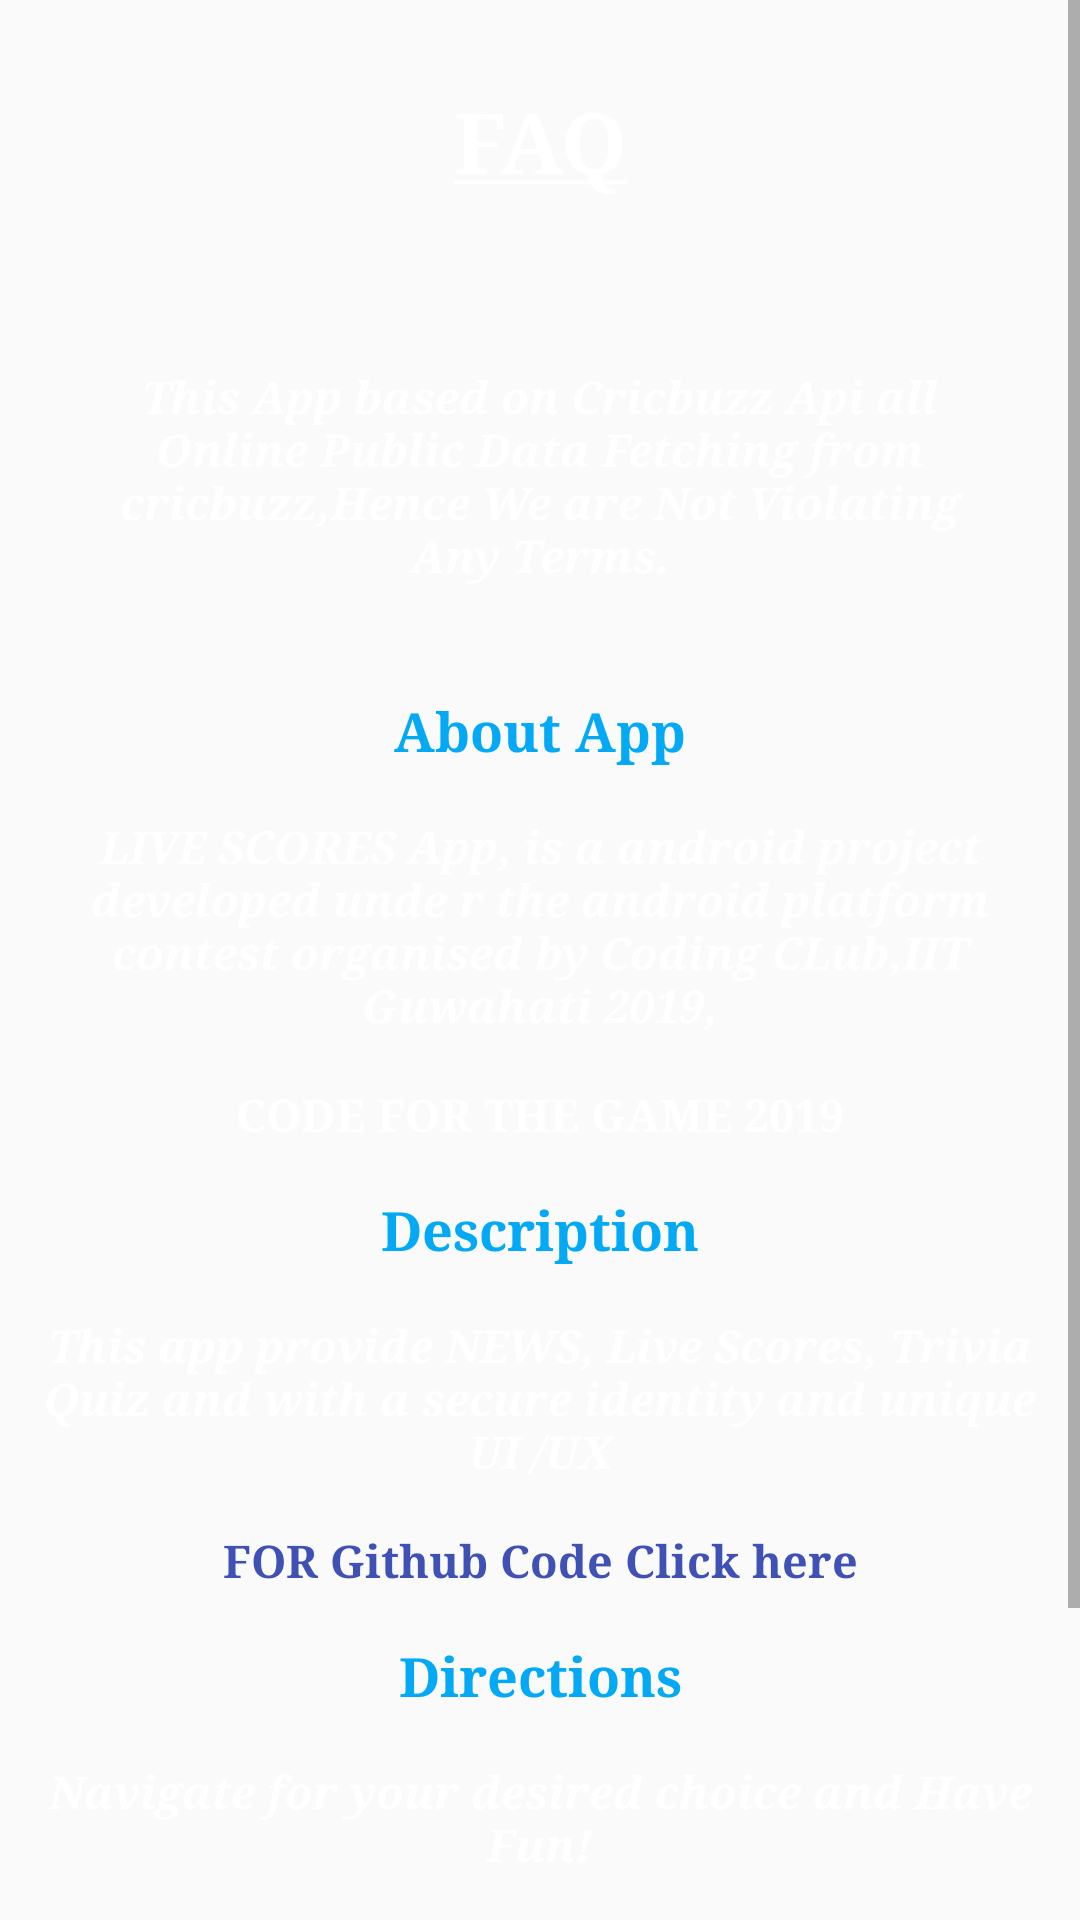

Layout XML and referenced resources for this Android screen:
<!-- AndroidManifest.xml: application theme MyMaterialTheme -->
<!-- res/layout/activity_faq.xml -->
<?xml version="1.0" encoding="utf-8"?>
<ScrollView
    xmlns:android="http://schemas.android.com/apk/res/android"
    xmlns:app="http://schemas.android.com/apk/res-auto"
    xmlns:tools="http://schemas.android.com/tools"
    android:layout_width="match_parent"
    android:layout_height="match_parent"
    android:background="@drawable/black_gradiant_bg"
    tools:context=".activity.FAQ">
    <RelativeLayout
        android:layout_width="match_parent"
        android:layout_height="match_parent">
    <TextView
        android:layout_width="match_parent"
        android:layout_height="wrap_content"
        android:text="@string/faq"
        android:gravity="center"
        android:layout_margin="28dp"
        android:textSize="28sp"
        android:textColor="#FFFFFF"
        android:layout_centerHorizontal="true"
        android:typeface="serif"
        android:textStyle="bold"
        android:id="@+id/dev"
        />

    <TextView
        android:layout_width="match_parent"
        android:layout_height="wrap_content"
        android:text="@string/disclaimer_msg"
        android:gravity="center"
        android:textColor="#FFFFFF"
        android:layout_below="@id/dev"
        android:layout_margin="28dp"
        android:textSize="15sp"
        android:layout_centerHorizontal="true"
        android:typeface="serif"
        android:textStyle="bold|italic"
        android:id="@+id/dev2"
        />
    <TextView
        android:layout_width="match_parent"
        android:layout_height="wrap_content"
        android:text="About App"
        android:gravity="center"
        android:textColor="#03A9F4"
        android:layout_below="@id/dev2"
        android:layout_margin="8dp"
        android:textSize="18sp"
        android:layout_centerHorizontal="true"
        android:typeface="serif"
        android:textStyle="bold"
        android:id="@+id/lic"
        />
    <TextView
        android:layout_width="match_parent"
        android:layout_height="wrap_content"
        android:text="LIVE SCORES App, is a android project developed unde r the android platform contest organised by Coding CLub,IIT Guwahati 2019,"
        android:gravity="center"
        android:textColor="#FFFFFF"
        android:layout_below="@id/lic"
        android:layout_margin="8dp"
        android:textSize="15sp"
        android:layout_centerHorizontal="true"
        android:typeface="serif"
        android:textStyle="bold|italic"
        android:id="@+id/lic2"
        />
    <TextView
        android:layout_width="match_parent"
        android:layout_height="wrap_content"
        android:text="CODE FOR THE GAME 2019"
        android:gravity="center"
        android:layout_below="@id/lic2"
        android:layout_margin="8dp"
        android:textColor="#FFFFFF"
        android:textSize="15sp"
        android:layout_centerHorizontal="true"
        android:typeface="serif"
        android:textStyle="bold"
        android:id="@+id/lic0"
        />

    <TextView
        android:layout_width="match_parent"
        android:layout_height="wrap_content"
        android:text="Description"
        android:gravity="center"
        android:textColor="#03A9F4"
        android:layout_below="@id/lic0"
        android:layout_margin="8dp"
        android:textSize="18sp"
        android:layout_centerHorizontal="true"
        android:typeface="serif"
        android:textStyle="bold"
        android:id="@+id/lic3"
        />
    <TextView
        android:layout_width="match_parent"
        android:layout_height="wrap_content"
        android:text="This app provide NEWS, Live Scores, Trivia Quiz and with a secure identity and unique UI /UX"
        android:gravity="center"
        android:textColor="#FFFFFF"
        android:layout_below="@id/lic3"
        android:layout_margin="8dp"
        android:textSize="15sp"
        android:layout_centerHorizontal="true"
        android:typeface="serif"
        android:textStyle="bold|italic"
        android:id="@+id/lic4"
        />
    <TextView
        android:layout_width="match_parent"
        android:layout_height="wrap_content"
        android:text="FOR Github Code Click here"
        android:gravity="center"
        android:layout_below="@id/lic4"
        android:layout_margin="8dp"
        android:textColor="#3F51B5"
        android:textSize="15sp"
        android:layout_centerHorizontal="true"
        android:typeface="serif"
        android:textStyle="bold"
        android:id="@+id/lic7"
        />


    <TextView
        android:layout_width="match_parent"
        android:layout_height="wrap_content"
        android:text="Directions"
        android:gravity="center"
        android:textColor="#03A9F4"
        android:layout_below="@id/lic7"
        android:layout_margin="8dp"
        android:textSize="18sp"
        android:layout_centerHorizontal="true"
        android:typeface="serif"
        android:textStyle="bold"
        android:id="@+id/lic5"
        />
    <TextView
        android:layout_width="match_parent"
        android:layout_height="wrap_content"
        android:text="Navigate for your desired choice and Have Fun!"
        android:gravity="center"
        android:textColor="#FFFFFF"
        android:layout_below="@id/lic5"
        android:layout_margin="8dp"
        android:textSize="15sp"
        android:layout_centerHorizontal="true"
        android:typeface="serif"
        android:textStyle="bold|italic"
        android:id="@+id/lic6"
        />
        <TextView
            android:layout_width="match_parent"
            android:layout_height="wrap_content"
            android:text="Contact/FeedBack"
            android:gravity="center"
            android:textColor="#03A9F4"
            android:layout_below="@id/lic6"
            android:layout_margin="8dp"
            android:textSize="18sp"
            android:layout_centerHorizontal="true"
            android:typeface="serif"
            android:textStyle="bold"
            android:id="@+id/lic8"
            />
        <TextView
            android:layout_width="match_parent"
            android:layout_height="wrap_content"
            android:text="Click here to give Feedback/Suggestions"
            android:gravity="center"
            android:textColor="#FFFFFF"
            android:layout_below="@id/lic8"
            android:layout_margin="8dp"
            android:textSize="15sp"
            android:layout_centerHorizontal="true"
            android:typeface="serif"
            android:textStyle="bold|italic"
            android:id="@+id/lic9"
            />
        <TextView
            android:layout_width="match_parent"
            android:layout_height="wrap_content"
            android:text="Click here to mail \ngptshubham595@gmail.com"
            android:gravity="center"
            android:textColor="#F44336"
            android:layout_below="@id/lic9"
            android:layout_margin="8dp"
            android:textSize="15sp"
            android:layout_centerHorizontal="true"
            android:typeface="serif"
            android:textStyle="bold|italic"
            android:id="@+id/lic10"
            />
    </RelativeLayout>
</ScrollView>
<!-- resources referenced by this layout -->
<resources>
  <string name="disclaimer_msg">This App based on Cricbuzz Api all Online Public Data Fetching from cricbuzz,Hence We are Not Violating Any Terms.</string>
  <string name="faq"><u>FAQ</u></string>
  <style name="MyMaterialTheme" parent="MyMaterialTheme.Base">
  
      </style>
  <style name="MyMaterialTheme.Base" parent="Theme.AppCompat.Light.DarkActionBar">
          <item name="windowNoTitle">true</item>
          <item name="windowActionBar">false</item>
          <item name="colorPrimary">@color/colorPrimary</item>
          <item name="colorPrimaryDark">@color/colorPrimaryDark</item>
          <item name="colorAccent">@color/colorAccent</item>
      </style>
  <color name="colorPrimary">#03A9F4</color>
  <color name="colorPrimaryDark">#01388B</color>
  <color name="colorAccent">#0E5FB6</color>
</resources>
